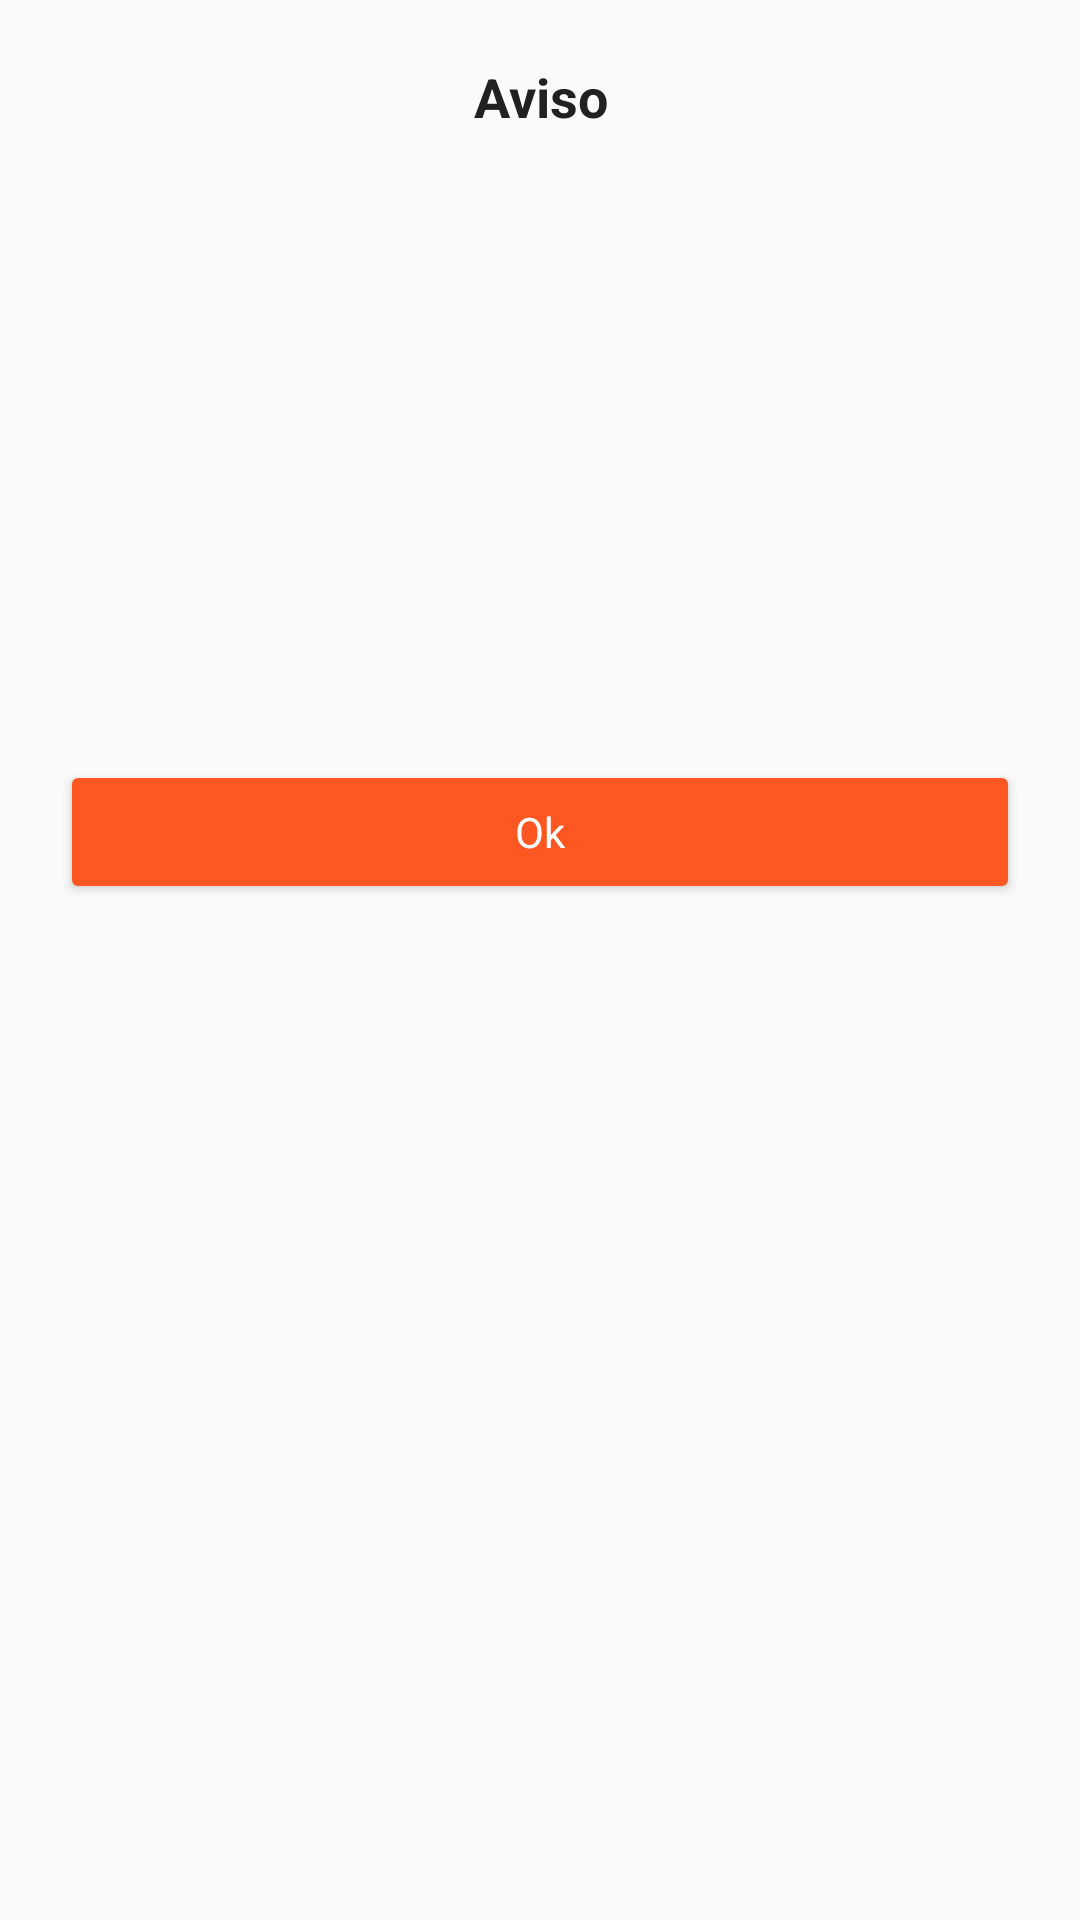

This screen was rendered from an Android layout file. Write that file and the resources it references.
<!-- AndroidManifest.xml: application theme AppTheme -->
<!-- res/layout/layout_dialog_ok.xml -->
<?xml version="1.0" encoding="utf-8"?>
<LinearLayout xmlns:android="http://schemas.android.com/apk/res/android"
    xmlns:app="http://schemas.android.com/apk/res-auto"
    xmlns:tools="http://schemas.android.com/tools"
    android:orientation="vertical"
    android:layout_width="match_parent"
    android:layout_height="match_parent"
    android:gravity="center_horizontal"
    android:padding="20dp">


    <TextView
        android:id="@+id/text_title"
        android:layout_width="match_parent"
        android:layout_height="wrap_content"
        android:text="Aviso"
        tools:text="Aviso"
        android:autoLink="web"
        android:gravity="center"
        android:textColor="@color/primary_text"
        android:textSize="18dp"
        android:textStyle="bold"
        />

    <ImageView
        android:id="@+id/img"
        android:layout_width="150dp"
        android:layout_height="150dp"
        android:src="@drawable/ic_place"
        android:tint="@color/colorPrimary"
        android:layout_marginTop="10dp" />


    <TextView android:id="@+id/text_msm"
        android:layout_width="match_parent"
        android:layout_height="wrap_content"
        android:gravity="center"
        android:autoLink="web"
        tools:text="Sem conexão com a internet, tente novamente mais tarde!"
        android:layout_marginTop="10dp"
        android:textColor="@color/primary_text"
        />

    <LinearLayout
        android:layout_width="match_parent"
        android:layout_height="wrap_content">

        <Button
            android:id="@+id/button_yes"
            android:layout_width="match_parent"
            android:layout_height="wrap_content"
            android:layout_weight="1"
            android:enabled="true"
            android:text="Ok"
            android:textAppearance="@style/TextAppearance.AppCompat.Inverse"
            android:padding="8dp"
            android:gravity="center"
            android:textColor="@color/icons"
            app:backgroundTint="@color/colorPrimary"
            android:layout_marginTop="20dp" />


    </LinearLayout>



</LinearLayout>
<!-- resources referenced by this layout -->
<resources>
  <color name="colorPrimary">#FF5722</color>
  <color name="icons">#FFFFFF</color>
  <color name="primary_text">#212121</color>
  <style name="AppTheme" parent="Theme.AppCompat.Light.NoActionBar">
          
          <item name="colorPrimary">@color/colorPrimary</item>
          <item name="colorPrimaryDark">@color/colorPrimaryDark</item>
          <item name="colorAccent">@color/colorAccent</item>
      </style>
  <color name="colorPrimaryDark">#E64A19</color>
  <color name="colorAccent">#448AFF</color>
</resources>
